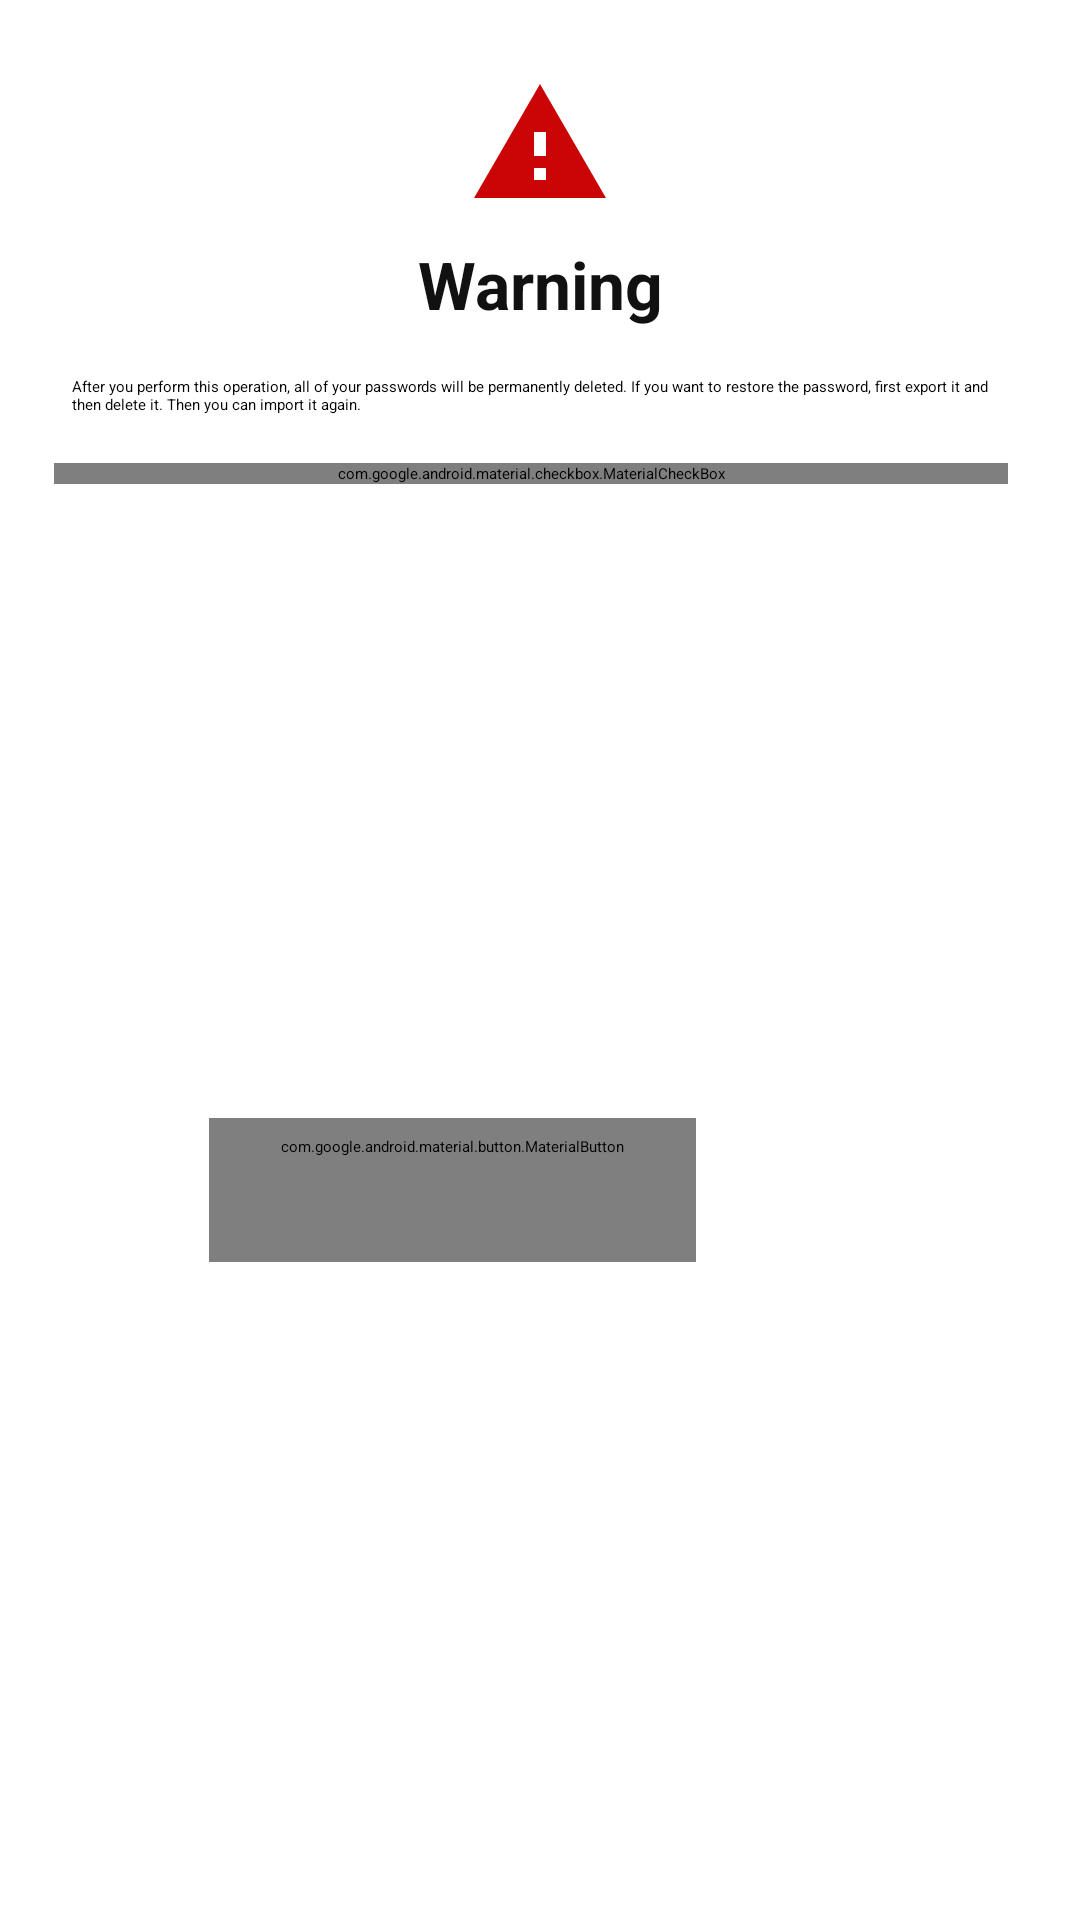

The Android layout XML behind this screen, and the referenced resources:
<!-- AndroidManifest.xml: application theme Theme.PassGuard.SplashScreen -->
<!-- res/layout/delete_confirmation_dialog.xml -->
<?xml version="1.0" encoding="utf-8"?>
<androidx.constraintlayout.widget.ConstraintLayout xmlns:android="http://schemas.android.com/apk/res/android"
    xmlns:app="http://schemas.android.com/apk/res-auto"
    xmlns:tools="http://schemas.android.com/tools"
    android:layout_width="match_parent"
    android:layout_height="wrap_content">


    <ImageView
        android:id="@+id/imageView3"
        android:layout_width="48dp"
        android:layout_height="wrap_content"
        android:layout_marginTop="24dp"
        android:adjustViewBounds="true"
        android:src="@drawable/baseline_warning_24"
        app:layout_constraintEnd_toEndOf="parent"
        app:layout_constraintStart_toStartOf="parent"
        app:layout_constraintTop_toTopOf="parent" />

    <TextView
        android:id="@+id/textView7"
        android:layout_width="wrap_content"
        android:layout_height="wrap_content"
        android:layout_marginTop="8dp"
        android:text="@string/warning"
        android:textColor="@color/colorOnSurface"
        android:textSize="22sp"
        android:textStyle="bold"
        app:layout_constraintEnd_toEndOf="@+id/imageView3"
        app:layout_constraintStart_toStartOf="@+id/imageView3"
        app:layout_constraintTop_toBottomOf="@+id/imageView3" />

    <TextView
        android:id="@+id/textView8"
        android:layout_width="0dp"
        android:layout_height="wrap_content"
        android:layout_marginStart="24dp"
        android:layout_marginTop="16dp"
        android:layout_marginEnd="24dp"
        android:text="@string/delete_warning_message"
        app:layout_constraintEnd_toEndOf="parent"
        app:layout_constraintStart_toStartOf="parent"
        app:layout_constraintTop_toBottomOf="@+id/textView7" />

    <Button
        android:id="@+id/delete_button"
        style="@style/Widget.Material3.Button.OutlinedButton"
        android:layout_width="wrap_content"
        android:layout_height="wrap_content"
        android:text="@string/delete"
        android:textColor="#FFFFFF"
        android:backgroundTint="@color/color_red"
        app:rippleColor="@color/colorPrimaryTransparent"
        app:layout_constraintEnd_toEndOf="@+id/textView8"
        app:layout_constraintTop_toTopOf="@+id/cancel_button" />

    <com.google.android.material.button.MaterialButton
        android:id="@+id/cancel_button"
        style="@style/Widget.Material3.Button.OutlinedButton"
        android:layout_width="wrap_content"
        android:layout_height="wrap_content"
        android:layout_marginTop="16dp"
        android:layout_marginEnd="16dp"
        android:layout_marginBottom="24dp"
        android:text="@string/cancel"
        android:textColor="@color/colorOnSurface"
        app:layout_constraintBottom_toBottomOf="parent"
        app:layout_constraintEnd_toStartOf="@+id/delete_button"
        app:layout_constraintTop_toBottomOf="@+id/password_checkbox"
        app:rippleColor="@color/colorPrimaryTransparent" />

    <TextView
        android:id="@+id/countdown_text"
        android:layout_width="0dp"
        android:layout_height="0dp"
        tools:text="1"
        android:visibility="gone"
        tools:visibility="gone"
        android:textColor="@color/colorSurface"
        android:textSize="18sp"
        android:gravity="center"
        android:background="@drawable/delete_countdown_timer_background"
        android:textStyle="bold"
        app:layout_constraintBottom_toBottomOf="@+id/delete_button"
        app:layout_constraintEnd_toEndOf="@+id/delete_button"
        app:layout_constraintStart_toStartOf="@+id/delete_button"
        app:layout_constraintTop_toTopOf="@+id/delete_button" />

    <com.google.android.material.checkbox.MaterialCheckBox
        android:id="@+id/password_checkbox"
        android:layout_width="0dp"
        android:layout_height="wrap_content"
        android:layout_marginStart="18dp"
        android:layout_marginTop="16dp"
        android:checked="false"
        android:drawablePadding="32dp"
        android:text="@string/delete_confirmation_checkbox"
        android:textColor="@color/color_red"
        android:textSize="14sp"
        app:buttonTint="@color/color_red"
        app:layout_constraintEnd_toEndOf="@+id/textView8"
        app:layout_constraintStart_toStartOf="parent"
        app:layout_constraintTop_toBottomOf="@+id/textView8" />
</androidx.constraintlayout.widget.ConstraintLayout>
<!-- resources referenced by this layout -->
<resources>
  <color name="colorOnSurface">#111111</color>
  <color name="colorPrimaryTransparent">#400053CF</color>
  <color name="colorSurface">#FFFFFFFF</color>
  <color name="color_red">#FF1744</color>
  <!-- drawable baseline_warning_24 (drawable) -->
  <vector android:height="24dp" android:tint="#CB0505"
      android:viewportHeight="24" android:viewportWidth="24"
      android:width="24dp" xmlns:android="http://schemas.android.com/apk/res/android">
      <path android:fillColor="@android:color/white" android:pathData="M1,21h22L12,2 1,21zM13,18h-2v-2h2v2zM13,14h-2v-4h2v4z"/>
  </vector>
  <!-- drawable delete_countdown_timer_background (drawable) -->
  <?xml version="1.0" encoding="utf-8"?>
  <layer-list  xmlns:android="http://schemas.android.com/apk/res/android">
      <item android:top="4dp" android:bottom="4dp">
          <shape>
              <solid android:color="@color/color_red"/>
              <corners android:radius="20dp"/>
          </shape>
      </item>
  </layer-list>
  <string name="cancel">Cancel</string>
  <string name="delete">Delete</string>
  <string name="delete_confirmation_checkbox">I truly want to clear out my password list</string>
  <string name="delete_warning_message">After you perform this operation, all of your passwords will be permanently deleted. If you want to restore the password, first export it and then delete it. Then you can import it again.</string>
  <string name="warning">Warning</string>
  <style name="Theme.PassGuard.SplashScreen" parent="Theme.SplashScreen.IconBackground">
          <item name="splashScreenIconSize">160dp</item>
          <item name="windowSplashScreenBackground">@color/colorLockScreen</item>
          <item name="windowSplashScreenAnimatedIcon">@drawable/splash_screen_icon</item>
          <item name="postSplashScreenTheme">@style/Theme.PassGuard</item>
      </style>
  <color name="colorLockScreen">#FFFFFF</color>
  <!-- drawable splash_screen_icon: png bitmap (drawable, 3999 bytes) -->
  <style name="Theme.PassGuard" parent="Theme.Material3.DayNight.NoActionBar">
          
          <item name="colorPrimary">@color/colorPrimary</item>
          <item name="colorPrimaryVariant">@color/colorPrimary</item>
          <item name="colorOnPrimary">@color/colorSurface</item>
          
          <item name="colorSecondary">@color/colorSecondary</item>
          <item name="colorSecondaryVariant">@color/colorSecondary</item>
          <item name="colorOnSecondary">@color/black</item>
          
          <item name="colorOutline">@color/midGrey</item>
  
          <item name="colorSurface">@color/colorSurface</item>
  
          <item name="android:colorAccent">@color/colorControlTint</item>
          <item name="colorAccent">@color/colorControlTint</item>
  
          <item name="colorControlActivated">@color/colorControlTint</item>
          <item name="colorPrimaryContainer">@color/colorPrimary</item>
          <item name="colorOnPrimaryContainer">@color/colorSurface</item>
          
          <item name="colorSecondaryContainer">@color/colorSecondary</item>
          <item name="elevationOverlayEnabled">false</item>
  
          <item name="android:statusBarColor">@color/colorPrimary</item>
          <item name="android:windowLightStatusBar" tools:ignore="NewApi">false</item>
          <item name="android:forceDarkAllowed" tools:ignore="NewApi">false</item>
  
      </style>
  <color name="colorPrimary">#0053CF</color>
  <color name="colorSecondary">#FFBC3A</color>
  <color name="black">#FF000000</color>
  <color name="midGrey">#FFE0E0E0</color>
  <color name="colorControlTint">@color/colorPrimary</color>
</resources>
